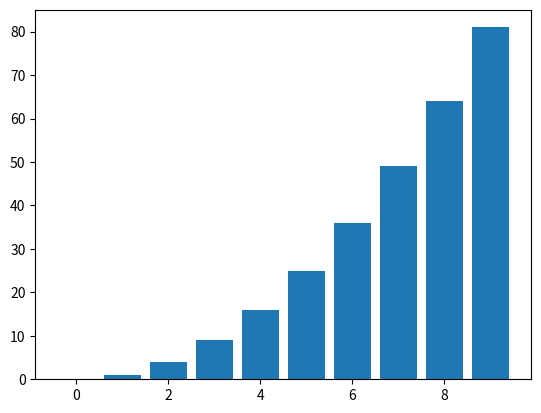

Write the Python code that produced this figure.
#%%

import matplotlib.pyplot as plt

import numpy as np

# %%

classes = np.arange(10)
# numeri da 0 a 9

freqs = classes**2
# operazione a caso

plt.bar(classes, height=freqs)

#%%
